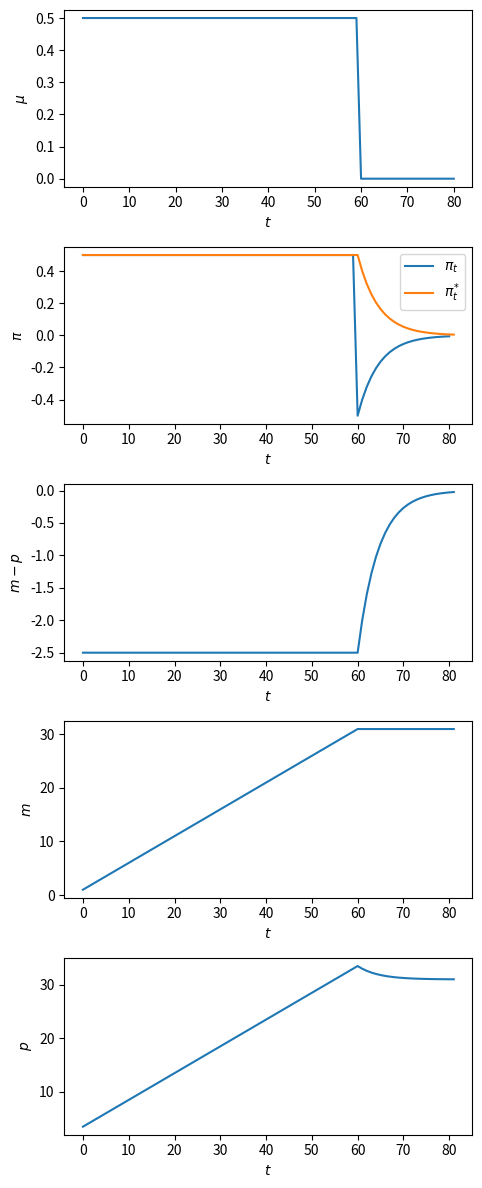
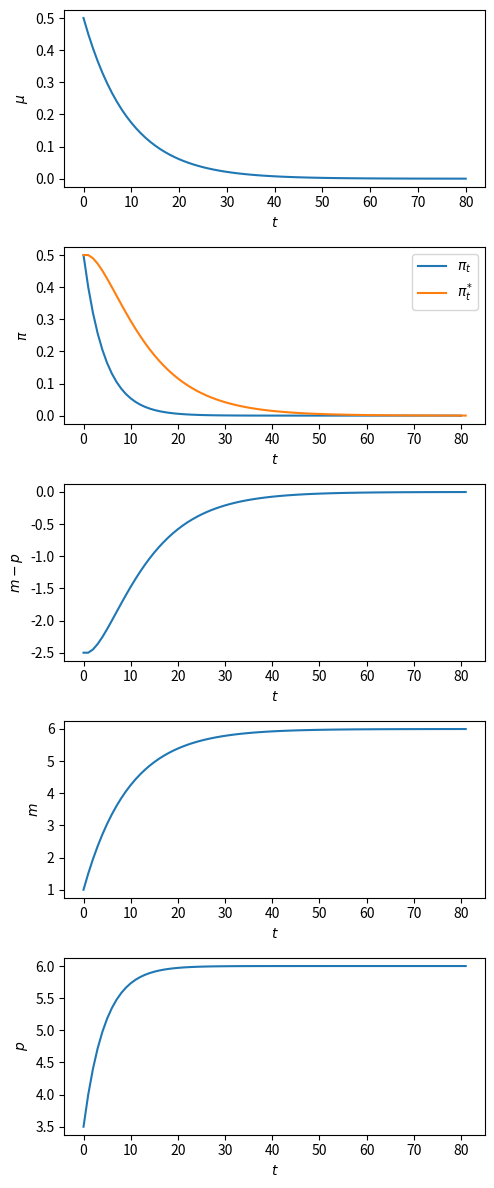

Source code (Python) for these figures, in order:
import numpy as np
from collections import namedtuple
import matplotlib.pyplot as plt

Cagan_Adaptive = namedtuple("Cagan_Adaptive", 
                        ["α", "m0", "Eπ0", "T", "λ"])

def create_cagan_model(α, m0, Eπ0, T, λ):
    return Cagan_Adaptive(α, m0, Eπ0, T, λ)

# parameters
T = 80
T1 = 60
α = 5
λ = 0.9   # 0.7
m0 = 1

μ0 = 0.5
μ_star = 0

md = create_cagan_model(α=α, m0=m0, Eπ0=μ0, T=T, λ=λ)

def solve(model, μ_seq):
    " Solve the Cagan model in finite time. "
    
    model_params = model.α, model.m0, model.Eπ0, model.T, model.λ
    α, m0, Eπ0, T, λ = model_params
    
    A = np.eye(T+2, T+2) - λ*np.eye(T+2, T+2, k=-1)
    B = np.eye(T+2, T+1, k=-1)
    C = -α*np.eye(T+1, T+2) + α*np.eye(T+1, T+2, k=1)
    Eπ0_seq = np.append(Eπ0, np.zeros(T+1))

    # Eπ_seq is of length T+2
    Eπ_seq = np.linalg.inv(A - (1-λ)*B @ C) @ ((1-λ) * B @ μ_seq + Eπ0_seq)

    # π_seq is of length T+1
    π_seq = μ_seq + C @ Eπ_seq

    D = np.eye(T+1, T+1) - np.eye(T+1, T+1, k=-1)
    m0_seq = np.append(m0, np.zeros(T))

    # m_seq is of length T+2
    m_seq = np.linalg.inv(D) @ (μ_seq + m0_seq)
    m_seq = np.append(m0, m_seq)

    # p_seq is of length T+2
    p_seq = m_seq + α * Eπ_seq

    return π_seq, Eπ_seq, m_seq, p_seq

def solve_and_plot(model, μ_seq):
    
    π_seq, Eπ_seq, m_seq, p_seq = solve(model, μ_seq)
    
    T_seq = range(model.T+2)
    
    fig, ax = plt.subplots(5, 1, figsize=[5, 12], dpi=200)
    ax[0].plot(T_seq[:-1], μ_seq)
    ax[1].plot(T_seq[:-1], π_seq, label=r'$\pi_t$')
    ax[1].plot(T_seq, Eπ_seq, label=r'$\pi^{*}_{t}$')
    ax[2].plot(T_seq, m_seq - p_seq)
    ax[3].plot(T_seq, m_seq)
    ax[4].plot(T_seq, p_seq)
    
    y_labs = [r'$\mu$', r'$\pi$', r'$m - p$', r'$m$', r'$p$']

    for i in range(5):
        ax[i].set_xlabel(r'$t$')
        ax[i].set_ylabel(y_labs[i])

    ax[1].legend()
    plt.tight_layout()
    plt.show()
    
    return π_seq, Eπ_seq, m_seq, p_seq

print(np.abs((λ - α*(1-λ))/(1 - α*(1-λ))))

print(λ - α*(1-λ))

μ_seq_1 = np.append(μ0*np.ones(T1), μ_star*np.ones(T+1-T1))

# solve and plot
π_seq_1, Eπ_seq_1, m_seq_1, p_seq_1 = solve_and_plot(md, μ_seq_1)

# parameters
ϕ = 0.9
μ_seq_2 = np.array([ϕ**t * μ0 + (1-ϕ**t)*μ_star for t in range(T)])
μ_seq_2 = np.append(μ_seq_2, μ_star)


# solve and plot
π_seq_2, Eπ_seq_2, m_seq_2, p_seq_2 = solve_and_plot(md, μ_seq_2)